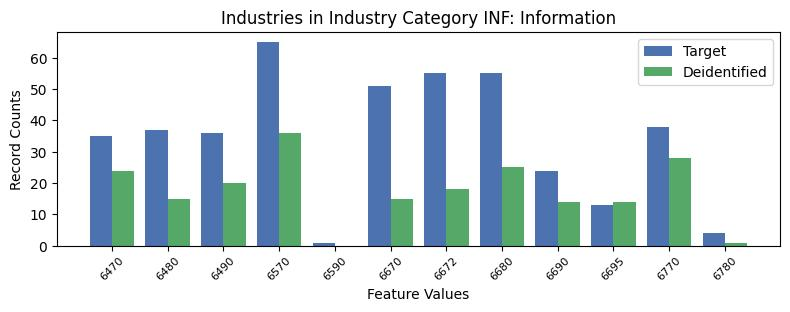

The file beside this chart, header and first rows:
, INDP, count_target, count_deidentified
10, 6470, 35, 24.0
7, 6480, 37, 15.0
8, 6490, 36, 20.0
3, 6570, 65, 36.0
11, 6590, 1, 0.0
1, 6670, 51, 15.0
4, 6672, 55, 18.0
2, 6680, 55, 25.0
0, 6690, 24, 14.0
5, 6695, 13, 14.0
6, 6770, 38, 28.0
9, 6780, 4, 1.0
